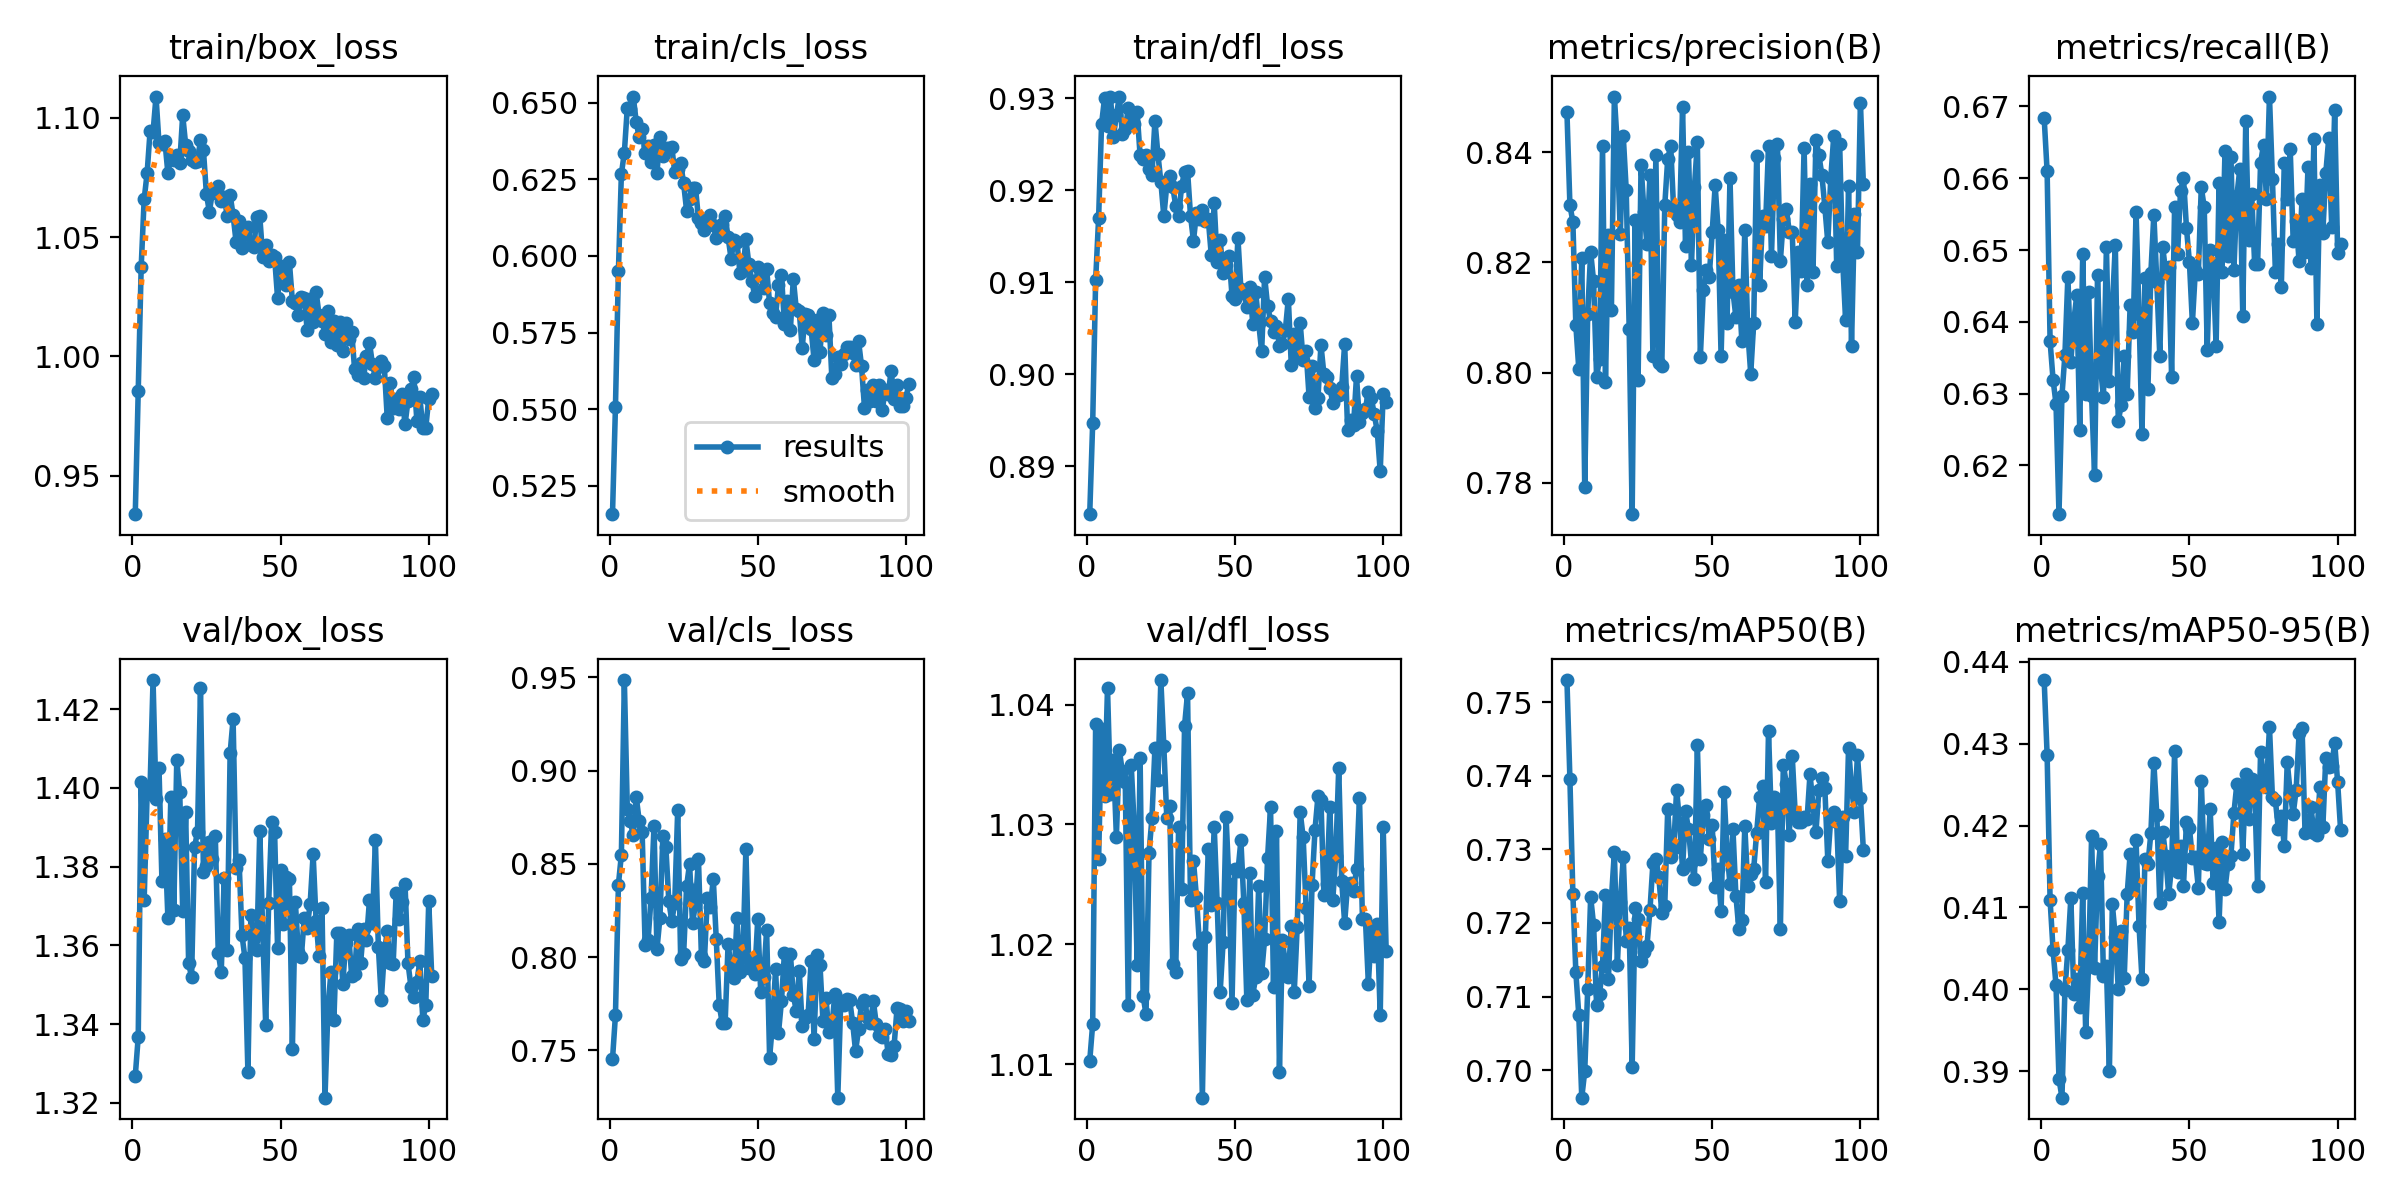

The file beside this chart, header and first rows:
epoch, time, train/box_loss, train/cls_loss, train/dfl_loss, metrics/precision(B), metrics/recall(B), metrics/mAP50(B), metrics/mAP50-95(B), val/box_loss, val/cls_loss, val/dfl_loss, lr/pg0, lr/pg1, lr/pg2
1, 29.5, 0.934, 0.5158, 0.8848, 0.8473, 0.6684, 0.753, 0.4378, 1.327, 0.7452, 1.01, 0.0004057, 0.0004057, 0.0004057
2, 52.01, 0.9856, 0.5508, 0.8947, 0.8304, 0.6609, 0.7396, 0.4286, 1.337, 0.769, 1.013, 0.0008207, 0.0008207, 0.0008207
3, 73.02, 1.038, 0.5952, 0.9102, 0.8274, 0.6373, 0.724, 0.4109, 1.402, 0.8389, 1.038, 0.001235, 0.001235, 0.001235
4, 94.26, 1.066, 0.6267, 0.917, 0.8086, 0.6319, 0.7133, 0.4048, 1.372, 0.8549, 1.027, 0.001244, 0.001244, 0.001244
5, 114.9, 1.077, 0.6337, 0.9272, 0.8007, 0.6286, 0.7075, 0.4005, 1.398, 0.9485, 1.038, 0.001242, 0.001242, 0.001242
6, 136, 1.094, 0.6483, 0.93, 0.8208, 0.6132, 0.6963, 0.3891, 1.4, 0.8794, 1.032, 0.00124, 0.00124, 0.00124
7, 156.9, 1.094, 0.6479, 0.927, 0.7793, 0.6297, 0.6998, 0.3867, 1.427, 0.8731, 1.041, 0.001238, 0.001238, 0.001238
8, 177.4, 1.109, 0.652, 0.9301, 0.8106, 0.6354, 0.711, 0.3999, 1.397, 0.8653, 1.033, 0.001237, 0.001237, 0.001237
9, 198.8, 1.089, 0.6438, 0.9258, 0.8219, 0.6463, 0.7235, 0.4048, 1.405, 0.886, 1.035, 0.001235, 0.001235, 0.001235
10, 219.9, 1.089, 0.6387, 0.9282, 0.8165, 0.6345, 0.7197, 0.4112, 1.376, 0.8732, 1.029, 0.001233, 0.001233, 0.001233
11, 240.4, 1.09, 0.6414, 0.9302, 0.7992, 0.6401, 0.7088, 0.3994, 1.387, 0.8672, 1.036, 0.001231, 0.001231, 0.001231
12, 261.1, 1.077, 0.6334, 0.9261, 0.8025, 0.6437, 0.7103, 0.4013, 1.367, 0.8067, 1.034, 0.001229, 0.001229, 0.001229
13, 282.2, 1.083, 0.6357, 0.9266, 0.8411, 0.6249, 0.7142, 0.3979, 1.398, 0.8091, 1.034, 0.001228, 0.001228, 0.001228
14, 302.6, 1.082, 0.6307, 0.9289, 0.7984, 0.6494, 0.7238, 0.4118, 1.369, 0.8315, 1.015, 0.001226, 0.001226, 0.001226
15, 323.8, 1.084, 0.6362, 0.9277, 0.825, 0.63, 0.7124, 0.3948, 1.407, 0.8701, 1.035, 0.001224, 0.001224, 0.001224
16, 345.2, 1.081, 0.6271, 0.9272, 0.8115, 0.6442, 0.7233, 0.4029, 1.399, 0.8043, 1.03, 0.001222, 0.001222, 0.001222
17, 366, 1.101, 0.6389, 0.9284, 0.8501, 0.6297, 0.7297, 0.4188, 1.369, 0.821, 1.018, 0.00122, 0.00122, 0.00122
18, 387, 1.089, 0.6327, 0.9238, 0.8412, 0.6187, 0.7143, 0.4025, 1.394, 0.865, 1.036, 0.001219, 0.001219, 0.001219
19, 408.3, 1.086, 0.6352, 0.9234, 0.8252, 0.6465, 0.7229, 0.4138, 1.355, 0.8592, 1.016, 0.001217, 0.001217, 0.001217
20, 429, 1.082, 0.6352, 0.9238, 0.8429, 0.6336, 0.7289, 0.4178, 1.352, 0.83, 1.014, 0.001215, 0.001215, 0.001215
21, 450.3, 1.082, 0.6356, 0.9223, 0.8331, 0.6295, 0.7176, 0.4016, 1.385, 0.8194, 1.028, 0.001213, 0.001213, 0.001213
22, 471.1, 1.082, 0.6272, 0.9217, 0.8078, 0.6505, 0.7193, 0.4029, 1.389, 0.829, 1.031, 0.001211, 0.001211, 0.001211
23, 491.7, 1.09, 0.6282, 0.9275, 0.7743, 0.6317, 0.7004, 0.39, 1.425, 0.8791, 1.036, 0.00121, 0.00121, 0.00121
24, 512.9, 1.086, 0.6302, 0.9239, 0.8278, 0.6421, 0.722, 0.4104, 1.379, 0.7992, 1.034, 0.001208, 0.001208, 0.001208
25, 533.6, 1.068, 0.6236, 0.9209, 0.7987, 0.6507, 0.7206, 0.4064, 1.38, 0.8018, 1.042, 0.001206, 0.001206, 0.001206
26, 554.6, 1.061, 0.6148, 0.9172, 0.8377, 0.6262, 0.7148, 0.4001, 1.386, 0.8381, 1.037, 0.001204, 0.001204, 0.001204
27, 577, 1.069, 0.6184, 0.9205, 0.8291, 0.6284, 0.7161, 0.4071, 1.382, 0.85, 1.031, 0.001202, 0.001202, 0.001202
28, 597.9, 1.069, 0.6221, 0.9216, 0.8234, 0.6352, 0.7169, 0.4013, 1.388, 0.8184, 1.032, 0.0012, 0.0012, 0.0012
29, 618.4, 1.071, 0.6223, 0.9204, 0.8358, 0.63, 0.7217, 0.4116, 1.358, 0.8283, 1.018, 0.001199, 0.001199, 0.001199
30, 639.9, 1.065, 0.6122, 0.9183, 0.8031, 0.6423, 0.7281, 0.4166, 1.353, 0.8527, 1.018, 0.001197, 0.001197, 0.001197
31, 660.7, 1.067, 0.6107, 0.9172, 0.8395, 0.6386, 0.7287, 0.4128, 1.377, 0.8005, 1.03, 0.001195, 0.001195, 0.001195
32, 681.5, 1.059, 0.6085, 0.9204, 0.8018, 0.6553, 0.7262, 0.4182, 1.359, 0.798, 1.025, 0.001193, 0.001193, 0.001193
33, 703.2, 1.068, 0.612, 0.922, 0.8012, 0.6411, 0.7214, 0.4078, 1.409, 0.832, 1.038, 0.001191, 0.001191, 0.001191
34, 723.7, 1.059, 0.6133, 0.9221, 0.8304, 0.6244, 0.7224, 0.4012, 1.417, 0.8269, 1.041, 0.00119, 0.00119, 0.00119
35, 744.5, 1.048, 0.61, 0.9172, 0.8388, 0.6461, 0.7355, 0.4159, 1.38, 0.8419, 1.024, 0.001188, 0.001188, 0.001188
36, 766.6, 1.057, 0.6058, 0.9145, 0.8411, 0.6306, 0.7289, 0.4153, 1.382, 0.8099, 1.027, 0.001186, 0.001186, 0.001186
37, 787.5, 1.045, 0.6067, 0.9175, 0.8295, 0.6468, 0.7301, 0.4191, 1.363, 0.7746, 1.024, 0.001184, 0.001184, 0.001184
38, 808.4, 1.051, 0.6103, 0.9169, 0.8286, 0.6549, 0.7381, 0.4277, 1.357, 0.7647, 1.02, 0.001182, 0.001182, 0.001182
39, 829.4, 1.054, 0.6129, 0.9178, 0.8274, 0.6456, 0.7336, 0.4213, 1.328, 0.7648, 1.007, 0.001181, 0.001181, 0.001181
40, 850.8, 1.047, 0.6061, 0.9166, 0.8481, 0.6353, 0.7273, 0.4105, 1.368, 0.8073, 1.021, 0.001179, 0.001179, 0.001179
41, 871.6, 1.046, 0.5991, 0.9168, 0.8229, 0.6505, 0.7352, 0.4193, 1.362, 0.7943, 1.028, 0.001177, 0.001177, 0.001177
42, 892.9, 1.059, 0.6051, 0.913, 0.84, 0.6468, 0.7328, 0.4163, 1.359, 0.789, 1.023, 0.001175, 0.001175, 0.001175
43, 913.8, 1.059, 0.6046, 0.9185, 0.8195, 0.6476, 0.7282, 0.4116, 1.389, 0.8209, 1.03, 0.001173, 0.001173, 0.001173
44, 934.8, 1.042, 0.5943, 0.9122, 0.8336, 0.6323, 0.7259, 0.415, 1.363, 0.7919, 1.023, 0.001172, 0.001172, 0.001172
45, 955.4, 1.047, 0.5949, 0.9146, 0.8418, 0.656, 0.7442, 0.4291, 1.34, 0.8004, 1.016, 0.00117, 0.00117, 0.00117
46, 976.8, 1.04, 0.6054, 0.911, 0.8028, 0.6495, 0.7287, 0.4144, 1.371, 0.8579, 1.02, 0.001168, 0.001168, 0.001168
47, 997.7, 1.043, 0.5974, 0.9119, 0.815, 0.6582, 0.7347, 0.4176, 1.391, 0.794, 1.031, 0.001166, 0.001166, 0.001166
48, 1018, 1.042, 0.5919, 0.9129, 0.8185, 0.66, 0.736, 0.4126, 1.389, 0.7973, 1.025, 0.001164, 0.001164, 0.001164
49, 1040, 1.025, 0.5868, 0.9085, 0.8174, 0.6531, 0.7315, 0.4204, 1.359, 0.791, 1.015, 0.001163, 0.001163, 0.001163
50, 1061, 1.036, 0.5964, 0.9082, 0.8255, 0.6483, 0.7333, 0.4197, 1.379, 0.8204, 1.026, 0.001161, 0.001161, 0.001161
51, 1082, 1.038, 0.5938, 0.9148, 0.834, 0.6398, 0.7249, 0.416, 1.365, 0.7813, 1.026, 0.001159, 0.001159, 0.001159
52, 1103, 1.03, 0.5895, 0.9092, 0.8259, 0.6472, 0.7274, 0.4161, 1.377, 0.7895, 1.029, 0.001157, 0.001157, 0.001157
53, 1124, 1.039, 0.5957, 0.9088, 0.803, 0.6467, 0.7216, 0.4124, 1.377, 0.8148, 1.023, 0.001155, 0.001155, 0.001155
54, 1145, 1.023, 0.5845, 0.9073, 0.824, 0.6587, 0.7378, 0.4254, 1.334, 0.7462, 1.015, 0.001153, 0.001153, 0.001153
55, 1167, 1.023, 0.5815, 0.9095, 0.8091, 0.6559, 0.7297, 0.4154, 1.371, 0.7646, 1.026, 0.001152, 0.001152, 0.001152
56, 1188, 1.017, 0.5801, 0.9055, 0.8353, 0.6361, 0.7253, 0.4153, 1.358, 0.7934, 1.016, 0.00115, 0.00115, 0.00115
57, 1208, 1.025, 0.5905, 0.9089, 0.8147, 0.65, 0.7327, 0.422, 1.357, 0.7594, 1.017, 0.001148, 0.001148, 0.001148
58, 1229, 1.024, 0.5939, 0.9056, 0.8101, 0.6479, 0.7237, 0.413, 1.367, 0.7765, 1.025, 0.001146, 0.001146, 0.001146
59, 1250, 1.011, 0.5778, 0.9025, 0.816, 0.6367, 0.7191, 0.4173, 1.365, 0.8022, 1.018, 0.001144, 0.001144, 0.001144
60, 1271, 1.024, 0.5854, 0.9106, 0.8057, 0.6593, 0.7204, 0.4082, 1.371, 0.7863, 1.02, 0.001143, 0.001143, 0.001143
... 41 more rows
